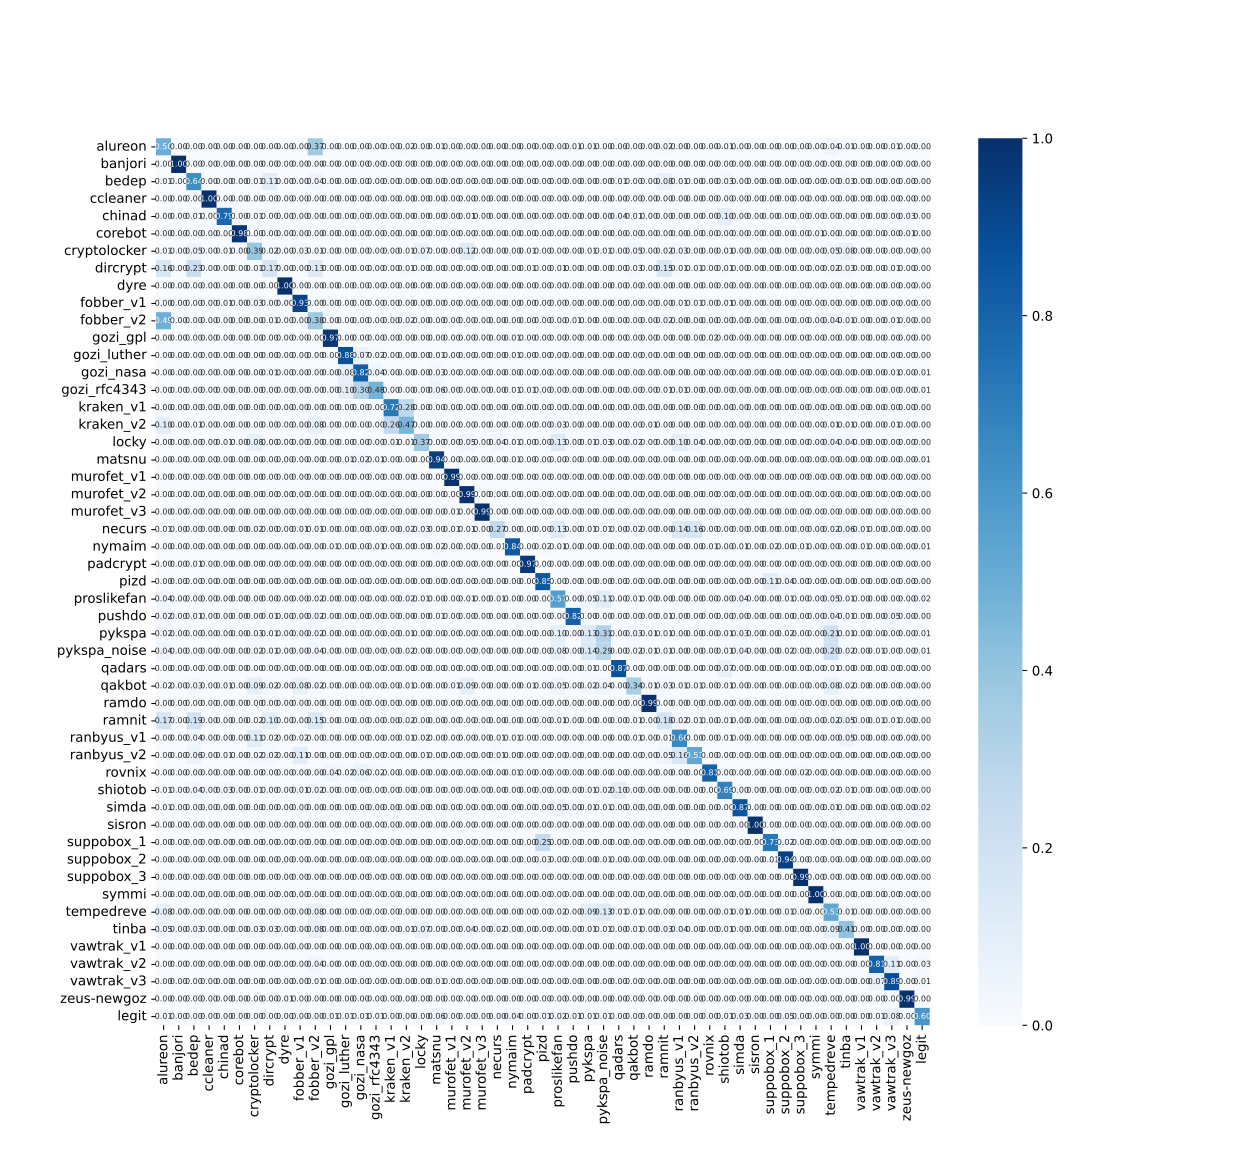

The file beside this chart, header and first rows:
, alureon, banjori, bedep, ccleaner, chinad, corebot, cryptolocker, dircrypt, dyre, fobber_v1, fobber_v2, gozi_gpl, gozi_luther, gozi_nasa, gozi_rfc4343, kraken_v1, kraken_v2, locky, matsnu, murofet_v1, murofet_v2, murofet_v3, necurs
alureon, 449, 0, 0, 0, 0, 0, 0, 3, 0, 0, 333, 0, 0, 0, 0, 0, 16, 0, 5, 0, 0, 0, 0
banjori, 0, 900, 0, 0, 0, 0, 0, 0, 0, 0, 0, 0, 0, 0, 0, 0, 0, 0, 0, 0, 0, 0, 0
bedep, 9, 0, 576, 1, 2, 0, 12, 95, 0, 0, 35, 0, 0, 1, 1, 0, 3, 0, 0, 0, 0, 0, 0
ccleaner, 0, 0, 0, 897, 0, 0, 0, 0, 0, 0, 0, 0, 0, 0, 0, 0, 0, 0, 0, 0, 0, 0, 0
chinad, 0, 0, 7, 1, 710, 0, 6, 0, 1, 3, 0, 0, 0, 0, 0, 1, 1, 0, 0, 1, 8, 0, 0
corebot, 0, 0, 0, 0, 0, 880, 0, 0, 0, 0, 0, 0, 0, 0, 0, 0, 0, 0, 0, 0, 0, 0, 0
cryptolocker, 6, 0, 47, 0, 6, 0, 350, 21, 0, 28, 9, 1, 0, 0, 0, 4, 10, 60, 1, 0, 106, 0, 3
dircrypt, 141, 0, 203, 0, 2, 0, 9, 152, 0, 0, 115, 0, 0, 0, 0, 1, 11, 0, 1, 0, 0, 0, 0
dyre, 0, 0, 0, 0, 0, 0, 0, 0, 899, 0, 0, 0, 0, 0, 0, 0, 0, 0, 0, 0, 0, 0, 0
fobber_v1, 0, 0, 0, 0, 5, 1, 26, 0, 0, 834, 0, 0, 0, 0, 0, 1, 1, 0, 0, 0, 0, 0, 1
fobber_v2, 445, 0, 1, 0, 0, 0, 0, 6, 0, 0, 338, 0, 0, 0, 0, 0, 19, 0, 1, 0, 0, 0, 0
gozi_gpl, 0, 0, 0, 0, 0, 0, 1, 0, 0, 0, 0, 872, 0, 0, 0, 0, 0, 0, 0, 2, 0, 0, 0
gozi_luther, 0, 0, 1, 0, 0, 0, 1, 4, 0, 0, 0, 0, 792, 62, 15, 0, 0, 0, 6, 0, 0, 0, 0
gozi_nasa, 0, 0, 1, 0, 0, 0, 1, 5, 0, 0, 0, 0, 74, 735, 32, 0, 0, 0, 27, 0, 0, 0, 0
gozi_rfc4343, 0, 0, 0, 0, 0, 0, 1, 1, 0, 0, 0, 3, 90, 272, 431, 0, 0, 0, 54, 0, 0, 0, 0
kraken_v1, 0, 0, 0, 0, 0, 0, 0, 0, 0, 0, 0, 0, 0, 0, 0, 647, 248, 0, 0, 0, 0, 0, 0
kraken_v2, 91, 0, 5, 0, 0, 0, 2, 2, 0, 0, 72, 0, 0, 0, 0, 235, 420, 0, 0, 0, 0, 0, 2
locky, 0, 0, 0, 0, 6, 0, 72, 0, 0, 0, 0, 1, 0, 0, 0, 7, 6, 336, 0, 0, 47, 0, 40
matsnu, 0, 0, 0, 0, 0, 0, 0, 1, 0, 0, 0, 0, 12, 18, 7, 0, 1, 0, 845, 0, 0, 0, 0
murofet_v1, 0, 0, 0, 0, 3, 0, 1, 0, 0, 0, 0, 0, 0, 0, 0, 0, 0, 4, 0, 892, 0, 0, 0
murofet_v2, 0, 0, 0, 0, 1, 0, 3, 0, 0, 0, 0, 0, 0, 0, 0, 0, 0, 0, 0, 0, 894, 0, 0
murofet_v3, 0, 0, 0, 0, 0, 0, 0, 0, 0, 0, 0, 0, 0, 0, 0, 0, 0, 0, 0, 5, 0, 895, 0
necurs, 7, 0, 2, 0, 3, 0, 22, 4, 0, 11, 6, 1, 0, 0, 0, 1, 19, 28, 0, 11, 9, 0, 239
nymaim, 1, 0, 0, 0, 0, 0, 1, 1, 0, 0, 1, 6, 4, 4, 5, 0, 1, 1, 18, 0, 0, 0, 6
padcrypt, 0, 0, 8, 0, 0, 0, 3, 1, 0, 1, 0, 0, 0, 0, 3, 1, 1, 0, 1, 0, 0, 0, 1
pizd, 0, 0, 0, 0, 0, 0, 1, 0, 0, 0, 0, 0, 0, 0, 0, 0, 0, 0, 0, 0, 0, 0, 0
proslikefan, 39, 0, 0, 0, 0, 0, 1, 0, 0, 0, 15, 0, 0, 0, 0, 1, 19, 12, 0, 3, 13, 0, 8
pushdo, 19, 0, 6, 0, 0, 0, 1, 6, 0, 0, 18, 0, 4, 1, 0, 0, 1, 0, 5, 0, 0, 0, 0
pykspa, 22, 0, 0, 0, 0, 0, 24, 9, 0, 3, 20, 0, 0, 0, 0, 3, 11, 3, 0, 0, 0, 0, 1
pykspa_noise, 40, 0, 0, 0, 1, 0, 19, 6, 0, 0, 33, 0, 0, 0, 0, 2, 14, 1, 0, 0, 0, 0, 0
qadars, 1, 0, 0, 4, 3, 1, 1, 0, 0, 0, 1, 0, 0, 0, 0, 1, 3, 0, 0, 0, 0, 0, 0
qakbot, 16, 0, 28, 0, 8, 1, 82, 21, 0, 72, 14, 0, 0, 0, 0, 4, 7, 2, 0, 6, 83, 0, 0
ramdo, 0, 0, 0, 0, 0, 0, 3, 0, 0, 0, 0, 0, 0, 0, 0, 1, 0, 0, 0, 0, 0, 0, 0
ramnit, 157, 0, 171, 0, 1, 0, 17, 89, 0, 0, 134, 0, 0, 0, 3, 1, 14, 0, 3, 0, 0, 0, 0
ranbyus_v1, 0, 0, 35, 0, 2, 0, 103, 17, 0, 15, 0, 0, 0, 0, 0, 3, 6, 15, 0, 0, 0, 0, 11
ranbyus_v2, 0, 0, 50, 0, 8, 0, 20, 19, 0, 101, 0, 0, 0, 0, 0, 1, 1, 10, 0, 0, 4, 0, 13
rovnix, 0, 0, 0, 0, 0, 0, 0, 0, 0, 4, 0, 40, 16, 55, 22, 0, 0, 0, 1, 0, 0, 0, 0
shiotob, 12, 0, 34, 2, 31, 0, 9, 4, 0, 7, 21, 0, 0, 0, 0, 0, 1, 0, 1, 0, 0, 0, 0
simda, 6, 0, 0, 0, 0, 0, 0, 0, 0, 0, 1, 0, 0, 0, 0, 0, 3, 1, 0, 0, 0, 0, 2
sisron, 0, 0, 0, 0, 0, 0, 0, 0, 0, 0, 0, 0, 0, 0, 0, 0, 0, 0, 0, 0, 0, 0, 0
suppobox_1, 0, 0, 0, 0, 0, 0, 0, 0, 0, 0, 0, 0, 0, 0, 0, 0, 0, 0, 0, 0, 0, 0, 0
suppobox_2, 0, 0, 0, 0, 0, 0, 0, 0, 0, 0, 0, 0, 0, 0, 0, 0, 0, 0, 0, 0, 0, 0, 0
suppobox_3, 0, 0, 0, 0, 0, 0, 0, 0, 0, 0, 0, 0, 0, 0, 0, 0, 0, 0, 0, 0, 0, 0, 0
symmi, 0, 0, 0, 0, 0, 0, 0, 0, 0, 1, 0, 0, 0, 0, 0, 0, 0, 0, 0, 0, 0, 0, 0
tempedreve, 70, 0, 0, 0, 0, 0, 0, 1, 0, 1, 70, 0, 0, 0, 0, 1, 3, 0, 0, 0, 0, 0, 0
tinba, 43, 0, 26, 0, 0, 0, 25, 23, 0, 2, 76, 0, 0, 0, 0, 3, 10, 66, 1, 0, 40, 0, 22
vawtrak_v1, 0, 0, 0, 0, 0, 0, 0, 0, 0, 0, 0, 0, 0, 0, 0, 0, 0, 0, 0, 0, 0, 0, 0
vawtrak_v2, 2, 0, 0, 0, 0, 0, 0, 1, 0, 0, 32, 0, 1, 0, 1, 0, 1, 0, 3, 0, 0, 0, 0
vawtrak_v3, 1, 0, 0, 0, 0, 0, 0, 0, 0, 0, 5, 0, 0, 0, 0, 0, 0, 0, 6, 0, 0, 0, 0
zeus-newgoz, 0, 0, 0, 0, 0, 2, 0, 0, 5, 1, 0, 0, 0, 0, 0, 0, 0, 0, 0, 0, 0, 0, 0
legit, 7, 0, 1, 1, 0, 0, 0, 3, 0, 1, 3, 5, 5, 7, 7, 0, 4, 1, 51, 1, 0, 0, 1
